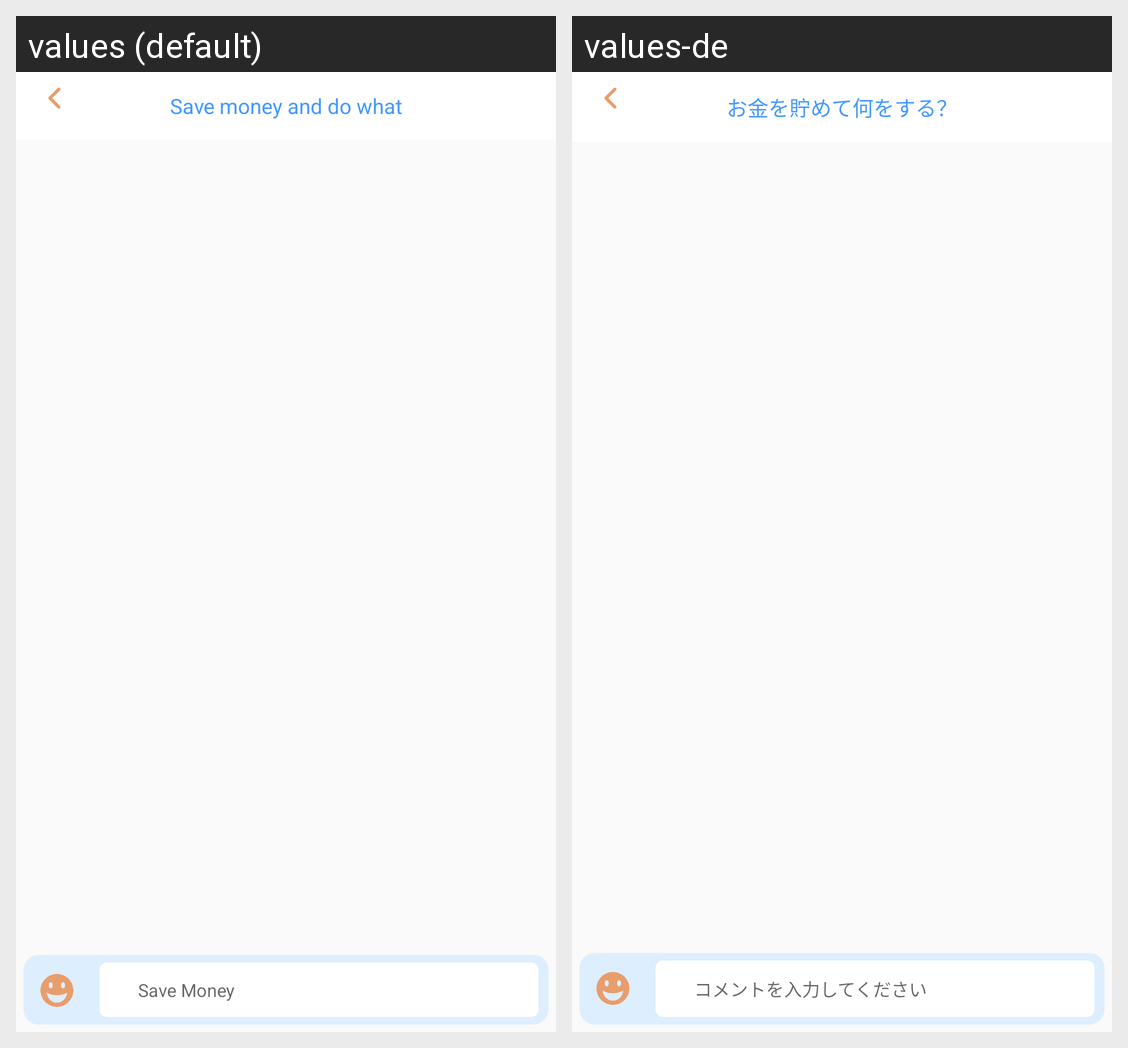

This grid shows one Android layout under two languages. Give, for every string resource on the screen, its name, the default text and each shown locale's text.
Android screen res/layout/work_with_saving_money_fragment.xml rendered under 2 locales, left to right: values (default), values-de. Device: Nexus 5 (rendered at 1080×1920; each locale shown at half size, 540×960, under a caption strip naming it); theme AppTheme.
Strings drawn on this screen, with the default value and each locale's value (text and hints the layout hard-codes, and strings that could not be matched under every locale, appear in the picture but are not listed):

save_money_and_do_what
  values: Save money and do what
  values-de: お金を貯めて何をする？

edt_save_money
  values: Save Money
  values-de: コメントを入力してください
